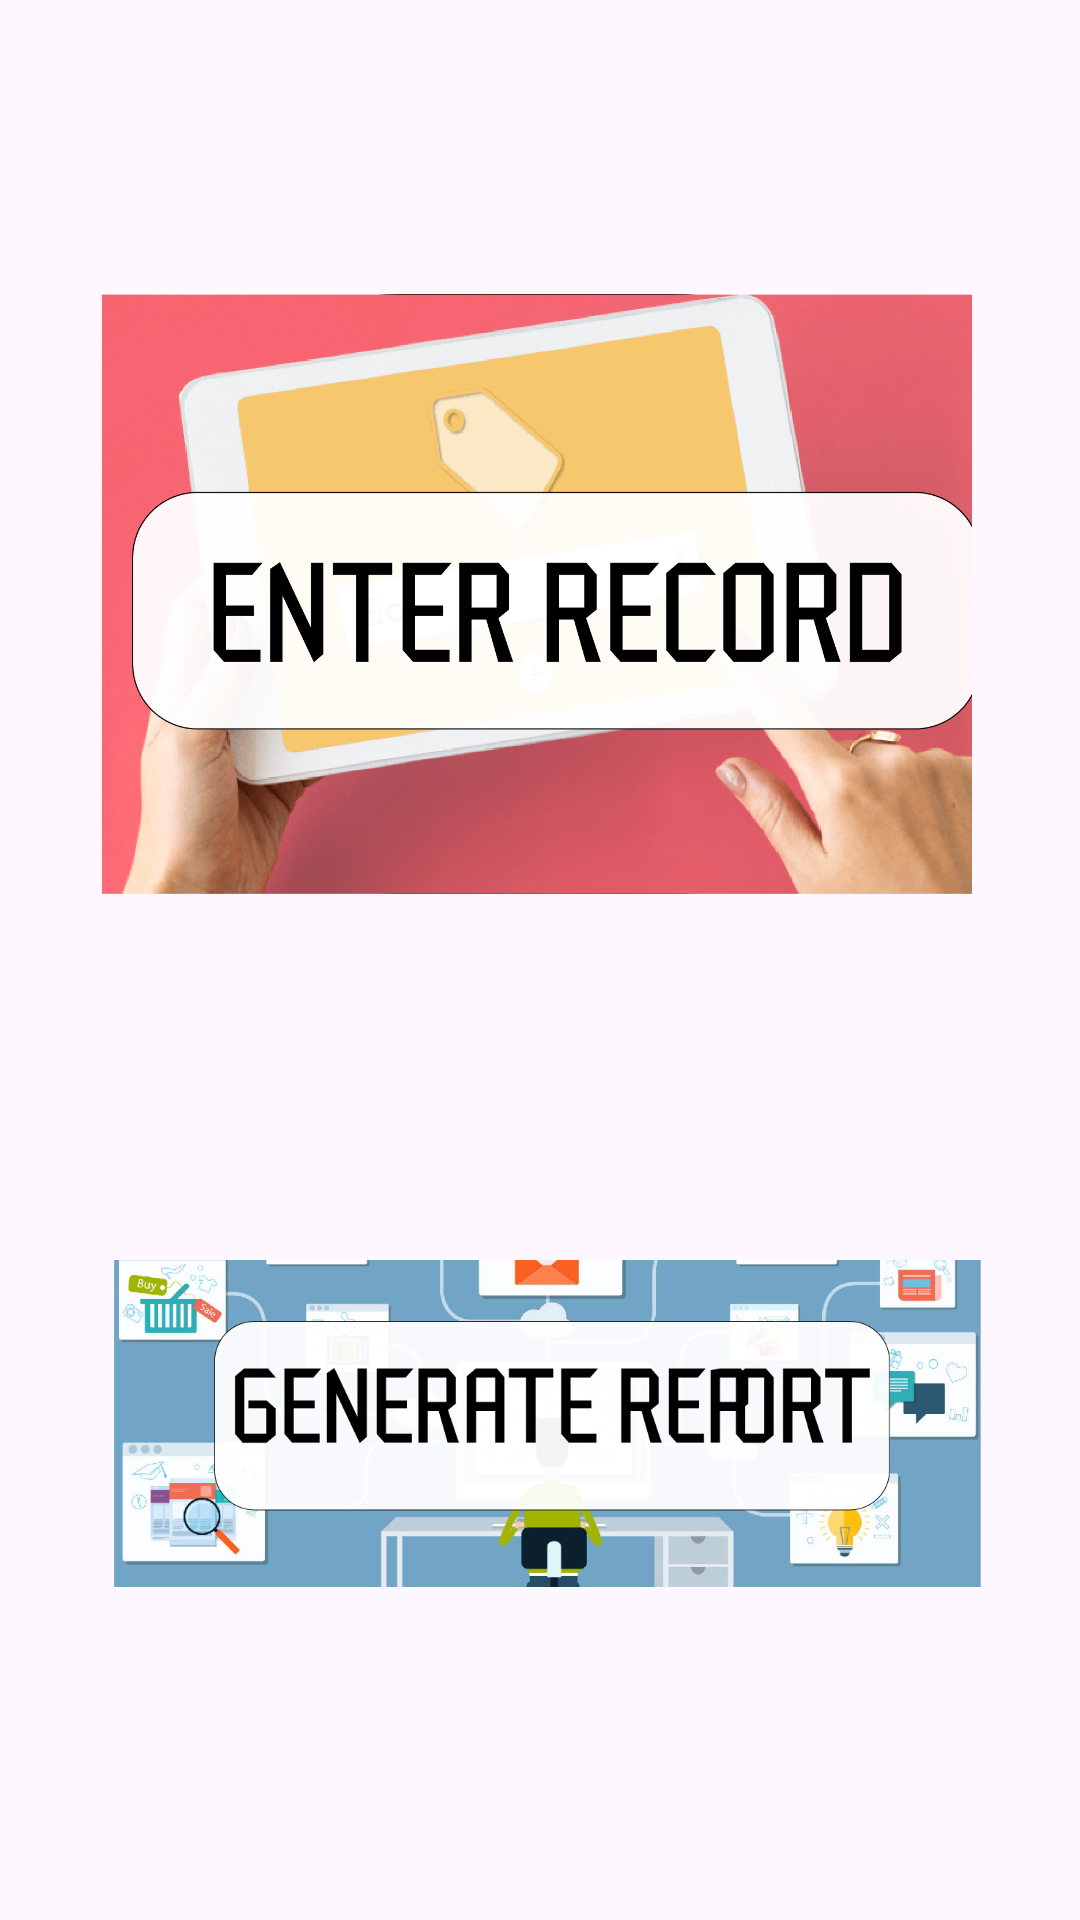

Android layout source for this screen:
<!-- AndroidManifest.xml: application theme Theme.PoliceRecordDatabase -->
<!-- res/layout/activity_user_panel.xml -->
<?xml version="1.0" encoding="utf-8"?>
<RelativeLayout xmlns:android="http://schemas.android.com/apk/res/android"
    xmlns:app="http://schemas.android.com/apk/res-auto"
    xmlns:tools="http://schemas.android.com/tools"
    android:layout_width="match_parent"
    android:layout_height="match_parent"
    tools:context=".UserPanel"
    >

    

    

    <ImageButton
        android:id="@+id/enterRecordButton"
        android:layout_width="340dp"
        android:layout_height="200dp"
        android:layout_alignParentStart="true"
        android:layout_alignParentTop="true"
        android:layout_alignParentEnd="true"
        android:layout_centerHorizontal="true"
        android:layout_marginStart="34dp"
        android:layout_marginTop="98dp"
        android:layout_marginEnd="36dp"
        android:background="@drawable/rounded_crop"
        android:contentDescription="Enter Record Button"
        android:scaleType="centerCrop"
        android:src="@drawable/ic_enter_record" />

    <ImageButton
        android:id="@+id/generateRecordButton"
        android:layout_width="340dp"
        android:layout_height="200dp"
        android:layout_below="@id/enterRecordButton"
        android:layout_alignParentStart="true"
        android:layout_alignParentEnd="true"
        android:layout_alignParentBottom="true"
        android:layout_centerHorizontal="true"
        android:layout_marginStart="38dp"
        android:layout_marginTop="122dp"
        android:layout_marginEnd="33dp"
        android:layout_marginBottom="111dp"
        android:background="@drawable/rounded_crop"
        android:contentDescription="Generate Record Button"
        android:scaleType="centerCrop"
        android:src="@drawable/ic_generate_record" />

</RelativeLayout>
<!-- resources referenced by this layout -->
<resources>
  <!-- drawable ic_enter_record: png bitmap (drawable, 427678 bytes) -->
  <!-- drawable ic_generate_record: jpg bitmap (drawable, 176592 bytes) -->
  <!-- drawable rounded_crop (drawable) -->
  <?xml version="1.0" encoding="utf-8"?>
  <shape xmlns:android="http://schemas.android.com/apk/res/android">
      <solid android:color="@android:color/transparent" />
      <stroke
          android:width="5dp"
          android:color="#000000" />
      <corners android:radius="100dp" />
  </shape>
  <style name="Theme.PoliceRecordDatabase" parent="Base.Theme.PoliceRecordDatabase" />
  <style name="Base.Theme.PoliceRecordDatabase" parent="Theme.Material3.DayNight.NoActionBar">
          
           <item name="colorPrimary">@color/darkBlue</item>
      </style>
  <color name="darkBlue">#180C8A</color>
</resources>
